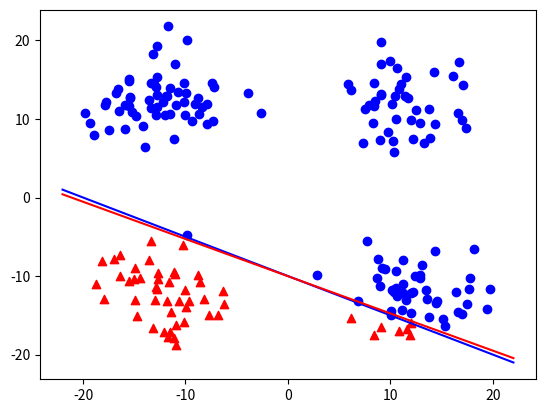

Here is the Python script that generated this plot:
import random
import numpy as np
from matplotlib import pyplot as plt

grad = None
b = None


class PLA():
    def fit(self, arr):
        """
        :param arr:
        :return: 若返回True则在阈值内可收敛，False则不能
        """
        sign = lambda x: 1 if x > 0 else -1
        n, m = arr.shape
        self.n = n
        self.m = m
        m -= 1
        constant = 0
        threshold = 1000
        pocket = {'errs': np.inf}
        weights = [1 for i in range(m)]
        while threshold > 0:
            errs = 0
            for row in arr:
                h = np.dot(weights, row[:m])
                if sign(h+constant) != sign(row[-1]):
                    errs += 1
                    threshold -= 1
                    p = random.uniform(0, 1)
                    weights = weights + p * row[-1] * row[:m]
                    constant = -1 * (h * p + constant * (1 - p))
            if errs < pocket['errs']:
                pocket['errs'] = errs
                pocket['weights'] = weights
                pocket['constant'] = constant
            if not errs:
                self.weights = pocket['weights']
                self.constant = pocket['constant']
                return True
            if threshold < 0:
                self.weights = pocket['weights']
                self.constant = pocket['constant']
                return False


        return True

    def predict(self, arr):
        sign = lambda x: 1 if x > 0 else -1
        m = self.m - 1
        return np.array([sign(np.dot(self.weights, row[:m])+self.constant) for row in arr])

    def check(self, arr, weights, constant):
        sign = lambda x: 1 if x > 0 else -1
        m = self.m - 1
        return np.array([sign(np.dot(weights, row[:m]) + constant) for row in arr])


# 随意选择，参数是为了图好看
def dataSet(w_1, w_2, turns=200):
    global b
    global grad
    constant = 20
    b = constant
    print('Fact:', w_1, w_2, constant)
    r = lambda: random.choice((1, -1))*np.random.normal(constant+8, 3, 1)[0]
    w_x = lambda x_1, x_2: w_1*x_1+w_2*x_2
    grad = (w_1, w_2)
    constant *= -1
    for i in range(turns):
        x = r()
        y = r()
        f = w_x(x, y)
        if f > constant:
            yield [x, y, 1]
        elif f != constant:
            yield [x, y, -1]


R = lambda: random.randint(-10, 10)
w_1, w_2, w_3 = R(), R(), R()
DS = np.array([vec for vec in dataSet(w_1, w_2)])
vm = PLA()
print('Separable?', vm.fit(DS))
vm.predict(DS)
p_preds = vm.predict(DS)
weights = vm.weights
constant = vm.constant
print('Hypothesis:', weights, constant)
positive = [[], []]
negative = [[], []]
errs = 0
for row, pred in zip(DS, p_preds):
    if row[-1] != pred:
        print(weights*row[:vm.m-1]+constant, pred, row)
        errs += 1
    if row[-1] == 1:
        positive[0].append(row[0])
        positive[-1].append(row[1])
    else:
        negative[0].append(row[0])
        negative[-1].append(row[1])
print(errs)
print('{:.2%}'.format(errs/200))
y_2_x = lambda gradint, x, c: -(gradint[0]/gradint[-1])*x-c/gradint[-1]
f_line = [[], []]
h_line = [[], []]
for i in (-22, 22):
    f_line[0].append(i)
    f_line[-1].append(y_2_x(grad, i, b))
    h_line[0].append(i)
    h_line[-1].append(y_2_x(weights, i, constant))
plt.scatter(positive[0], positive[-1], c='b')
plt.scatter(negative[0], negative[-1], c='r', marker='^')
plt.plot(f_line[0], f_line[-1], c='b')
plt.plot(h_line[0], h_line[-1], c='r')
plt.show()
